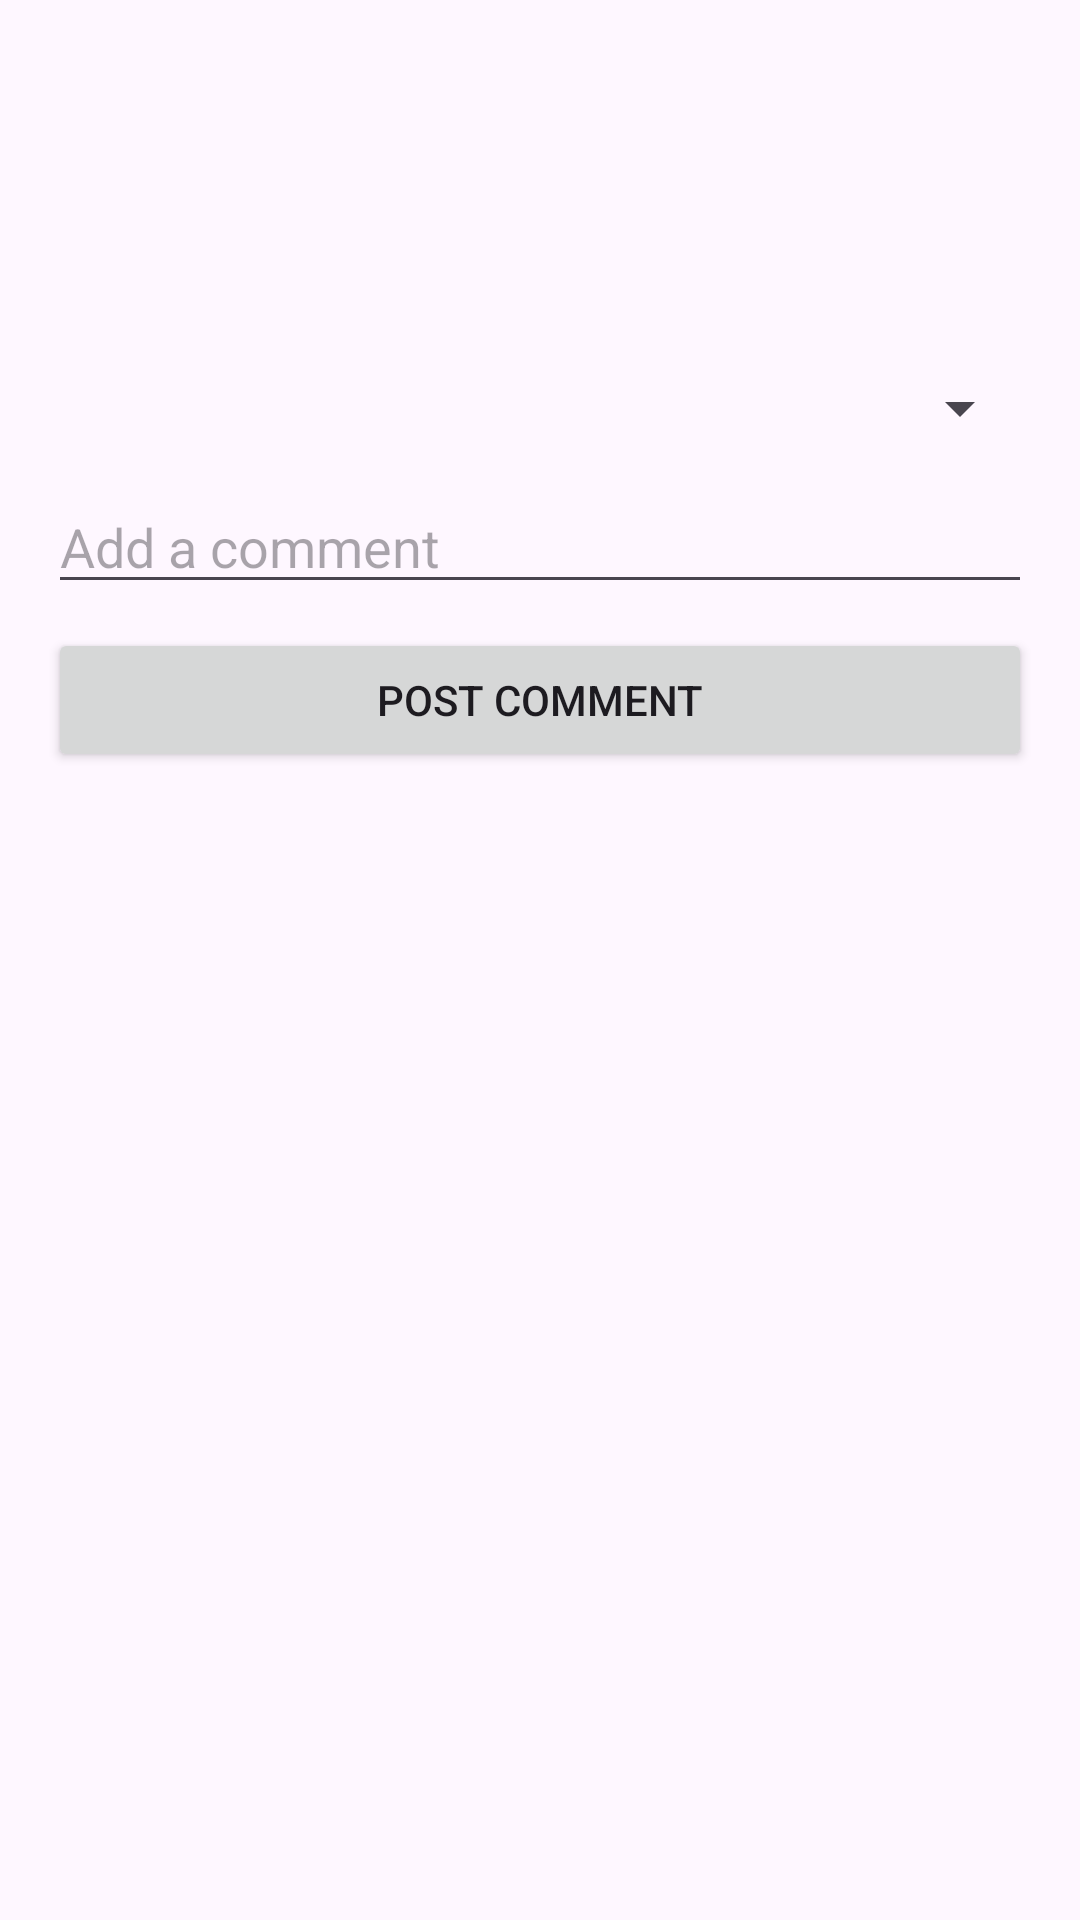

Android layout source for this screen:
<!-- AndroidManifest.xml: application theme Theme.AndrroidProject -->
<!-- res/layout/activity_task_detail.xml -->
<?xml version="1.0" encoding="utf-8"?>
<LinearLayout
    xmlns:android="http://schemas.android.com/apk/res/android"
    xmlns:app="http://schemas.android.com/apk/res-auto"
    xmlns:tools="http://schemas.android.com/tools"
    android:padding="16dp"
    android:orientation="vertical"
    android:layout_width="match_parent"
    android:layout_height="match_parent">

    <TextView android:id="@+id/taskTitle"
        android:textSize="20sp"
        android:textStyle="bold"
        android:layout_width="match_parent"
        android:layout_height="wrap_content"/>

    <TextView android:id="@+id/taskDescription"
        android:layout_marginTop="4dp"
        android:layout_width="match_parent"
        android:layout_height="wrap_content"/>

    <TextView android:id="@+id/taskDates"
        android:layout_marginTop="4dp"
        android:layout_width="match_parent"
        android:layout_height="wrap_content"/>

    <TextView android:id="@+id/taskAssignedTo"
        android:layout_marginTop="4dp"
        android:layout_width="match_parent"
        android:layout_height="wrap_content"/>

    <Spinner
        android:id="@+id/statusSpinner"
        android:layout_marginTop="12dp"
        android:layout_width="match_parent"
        android:layout_height="wrap_content"/>

    <EditText
        android:id="@+id/commentInput"
        android:hint="Add a comment"
        android:layout_marginTop="12dp"
        android:layout_width="match_parent"
        android:layout_height="wrap_content"/>

    <Button
        android:id="@+id/submitCommentButton"
        android:text="Post Comment"
        android:layout_marginTop="8dp"
        android:layout_width="match_parent"
        android:layout_height="wrap_content"/>

    <androidx.recyclerview.widget.RecyclerView
        android:id="@+id/commentRecyclerView"
        android:layout_marginTop="12dp"
        android:layout_width="match_parent"
        android:layout_height="match_parent"/>
</LinearLayout>
<!-- resources referenced by this layout -->
<resources>
  <style name="Theme.AndrroidProject" parent="Base.Theme.AndrroidProject" />
  <style name="Base.Theme.AndrroidProject" parent="Theme.Material3.DayNight.NoActionBar">
          
          
      </style>
</resources>
